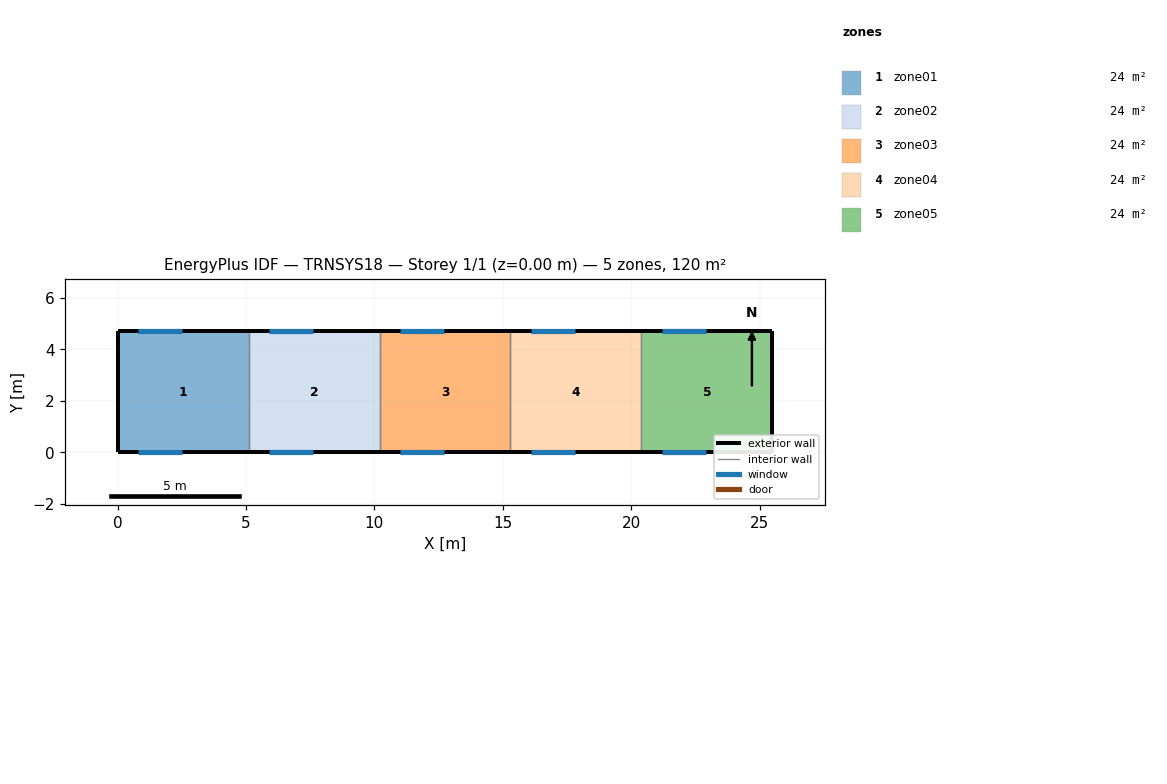
=== STOREY PLAN SPEC (per zone: floor XY polygon, exterior-wall plan segments, windows/doors) ===
zone 1: zone01  (24.0 m²)
  floor: (5.10, 4.70) (5.10, 0.00) (0.00, 0.00) (0.00, 4.70)
  exterior wall: (0.00, 4.70) – (0.00, 0.00)  [4.7 m]
  exterior wall: (5.10, 4.70) – (0.00, 4.70)  [5.1 m]
    window: (2.50, 4.70) – (0.80, 4.70)  [4.9 m²]
  exterior wall: (0.00, 0.00) – (5.10, 0.00)  [5.1 m]
    window: (0.80, 0.00) – (2.50, 0.00)  [4.9 m²]
  interior walls: 1
zone 2: zone02  (24.0 m²)
  floor: (10.20, 4.70) (10.20, 0.00) (5.10, 0.00) (5.10, 4.70)
  exterior wall: (10.20, 4.70) – (5.10, 4.70)  [5.1 m]
    window: (7.60, 4.70) – (5.90, 4.70)  [4.9 m²]
  exterior wall: (5.10, 0.00) – (10.20, 0.00)  [5.1 m]
    window: (5.90, 0.00) – (7.60, 0.00)  [4.9 m²]
  interior walls: 2
zone 3: zone03  (24.0 m²)
  floor: (15.30, 4.70) (15.30, 0.00) (10.20, 0.00) (10.20, 4.70)
  exterior wall: (15.30, 4.70) – (10.20, 4.70)  [5.1 m]
    window: (12.70, 4.70) – (11.00, 4.70)  [4.9 m²]
  exterior wall: (10.20, 0.00) – (15.30, 0.00)  [5.1 m]
    window: (11.00, 0.00) – (12.70, 0.00)  [4.9 m²]
  interior walls: 2
zone 4: zone04  (24.0 m²)
  floor: (20.40, 4.70) (20.40, 0.00) (15.30, 0.00) (15.30, 4.70)
  exterior wall: (20.40, 4.70) – (15.30, 4.70)  [5.1 m]
    window: (17.80, 4.70) – (16.10, 4.70)  [4.9 m²]
  exterior wall: (15.30, 0.00) – (20.40, 0.00)  [5.1 m]
    window: (16.10, 0.00) – (17.80, 0.00)  [4.9 m²]
  interior walls: 2
zone 5: zone05  (24.0 m²)
  floor: (25.50, 4.70) (25.50, 0.00) (20.40, 0.00) (20.40, 4.70)
  exterior wall: (25.50, 0.00) – (25.50, 4.70)  [4.7 m]
  exterior wall: (25.50, 4.70) – (20.40, 4.70)  [5.1 m]
    window: (22.90, 4.70) – (21.20, 4.70)  [4.9 m²]
  exterior wall: (20.40, 0.00) – (25.50, 0.00)  [5.1 m]
    window: (21.20, 0.00) – (22.90, 0.00)  [4.9 m²]
  interior walls: 1

=== DERIVED (storey summary) ===
Building: TRNSYS18
Storey: 1 of 1  (floor level z = 0.00 m)
Storey gross floor area: 119.8 m²
Zones on this storey: 5
  - zone01: floor 24.0 m²; exterior wall 14.9 m (104.3 m²); 2 window(s) 9.9 m²; WWR 9.5%
  - zone02: floor 24.0 m²; exterior wall 10.2 m (71.4 m²); 2 window(s) 9.9 m²; WWR 13.8%
  - zone03: floor 24.0 m²; exterior wall 10.2 m (71.4 m²); 2 window(s) 9.9 m²; WWR 13.8%
  - zone04: floor 24.0 m²; exterior wall 10.2 m (71.4 m²); 2 window(s) 9.9 m²; WWR 13.8%
  - zone05: floor 24.0 m²; exterior wall 14.9 m (104.3 m²); 2 window(s) 9.9 m²; WWR 9.5%
Zone adjacency: (none detected)